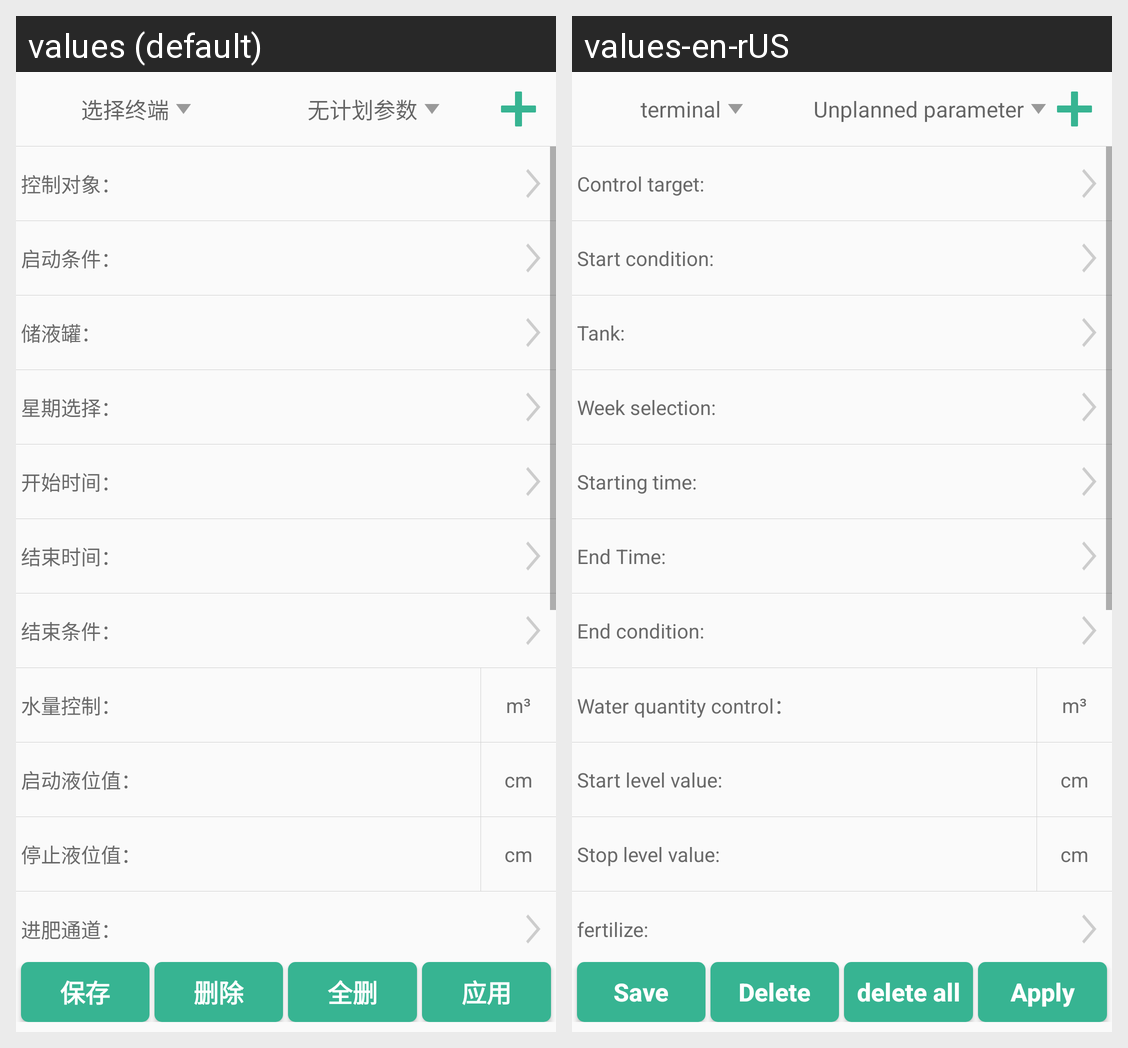

This grid shows one Android layout under two languages. Give, for every string resource on the screen, its name, the default text and each shown locale's text.
Android screen res/layout/fragment_onl_fer_plan.xml rendered under 2 locales, left to right: values (default), values-en-rUS. Device: Nexus 5 (rendered at 1080×1920; each locale shown at half size, 540×960, under a caption strip naming it); theme AppTheme.
Strings drawn on this screen, with the default value and each locale's value (text and hints the layout hard-codes, and strings that could not be matched under every locale, appear in the picture but are not listed):

envir_fra_htv2
  values: 选择终端
  values-en-rUS: terminal

onl_fert93
  values: 无计划参数
  values-en-rUS: Unplanned parameter

onl_fert94
  values: 控制对象：
  values-en-rUS: Control target:

onl_fert95
  values: 启动条件：
  values-en-rUS: Start condition:

onl_fert96
  values: 储液罐：
  values-en-rUS: Tank:

onl_fert97
  values: 星期选择：
  values-en-rUS: Week selection:

onl_fert98
  values: 开始时间：
  values-en-rUS: Starting time:

onl_fert99
  values: 结束时间：
  values-en-rUS: End Time:

onl_fert100
  values: 结束条件：
  values-en-rUS: End condition:

solenoid_str16
  values: 水量控制：
  values-en-rUS: Water quantity control：

onl_fert101
  values: 启动液位值：
  values-en-rUS: Start level value:

onl_fert102
  values: 停止液位值：
  values-en-rUS: Stop level value:

fert_str40
  values: 进肥通道：
  values-en-rUS: fertilize: 

devmain_str4
  values: 保存
  values-en-rUS: Save

devmain_str2
  values: 删除
  values-en-rUS: Delete

onl_fert108
  values: 全删
  values-en-rUS: delete all

onl_fert109
  values: 应用
  values-en-rUS: Apply
